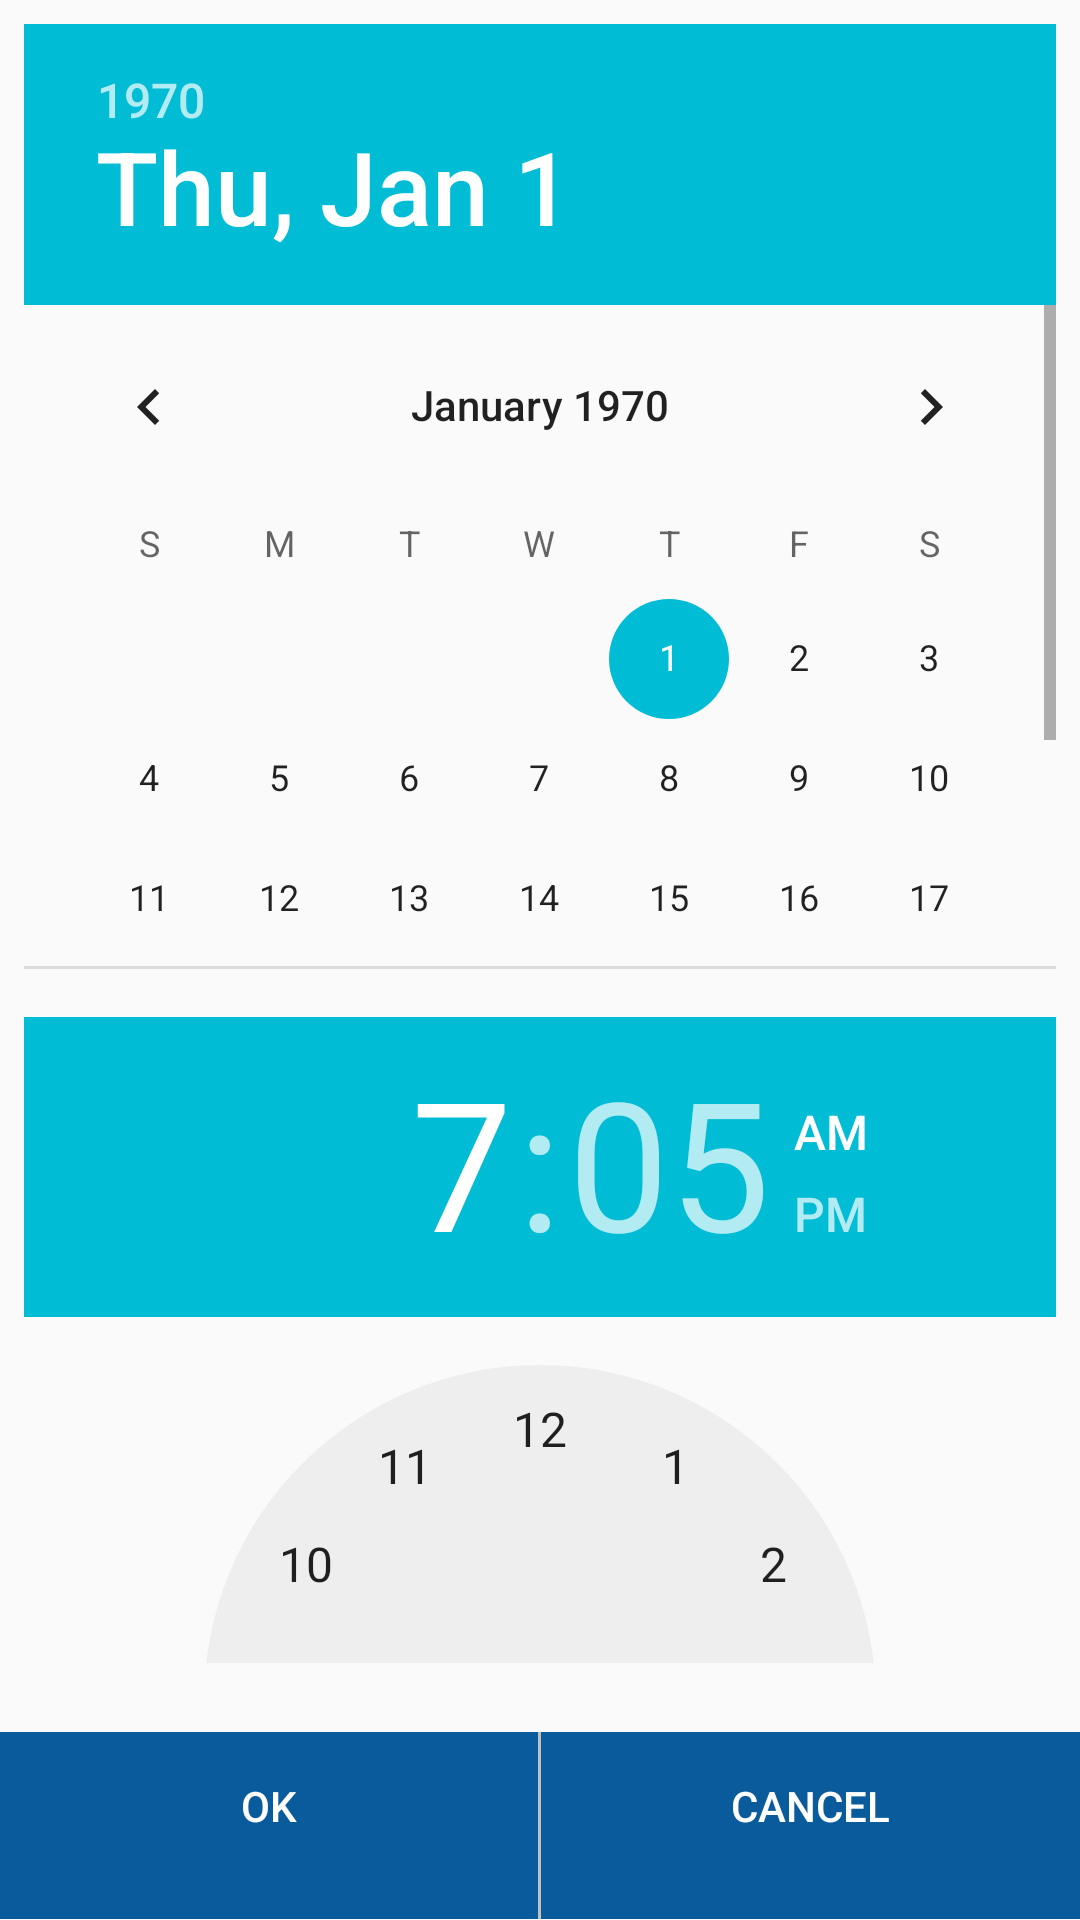

Layout XML and referenced resources for this Android screen:
<!-- AndroidManifest.xml: application theme AppTheme -->
<!-- res/layout/android_date_time.xml -->
<?xml version="1.0" encoding="utf-8"?>

<LinearLayout xmlns:android="http://schemas.android.com/apk/res/android"
    android:layout_width="match_parent"
    android:layout_height="match_parent"
    android:orientation="vertical"
    android:weightSum="1" >

    <DatePicker
        android:id="@+id/date_picker"
        android:layout_width="match_parent"
        android:layout_height="0dp"
        android:layout_weight=".53"
        android:calendarViewShown="false"
        android:padding="8dp"
        android:spinnersShown="true" />

    <TimePicker
        android:id="@+id/time_picker"
        android:layout_width="match_parent"
        android:layout_height="0dp"
        android:layout_weight=".37"
        android:padding="8dp" />

    <LinearLayout
        android:layout_width="match_parent"
        android:layout_height="0dp"
        android:layout_marginTop="15dp"
        android:layout_weight=".1"
        android:background="#095B9C"
        android:orientation="horizontal"
        android:weightSum="1" >

        <Button
            android:id="@+id/date_time_set"
            android:layout_width="0dp"
            android:layout_height="wrap_content"
            android:layout_weight=".5"
            android:background="@null"
             android:text="Ok"
                android:textColor="#fff"
            android:gravity="center"
            android:padding="15dp" >

         
        </Button>

        <View
            android:layout_width="1dp"
            android:layout_height="match_parent"
            android:background="@color/bgLightGray" />

        <Button
            android:id="@+id/cancel"
            android:layout_width="0dp"
            android:layout_height="wrap_content"
              android:background="@null"
            android:layout_weight=".5"
            android:gravity="center"
             android:text="Cancel"
                android:textColor="#fff"
            android:padding="15dp" >

          
        </Button>
    </LinearLayout>

</LinearLayout>
<!-- resources referenced by this layout -->
<resources>
  <color name="bgLightGray">#C0C0C0</color>
  <style name="AppTheme" parent="Theme.AppCompat.Light.DarkActionBar">
          <item name="windowNoTitle">true</item>
          <item name="windowActionBar">false</item>
          
          <item name="colorPrimary">@color/colorPrimary</item>
          <item name="colorPrimaryDark">@color/colorPrimaryDark</item>
          <item name="colorAccent">@color/colorAccent</item>
      </style>
  <color name="colorPrimary">#2C539E</color>
  <color name="colorPrimaryDark">#0288D1</color>
  <color name="colorAccent">#00BCD4</color>
</resources>
